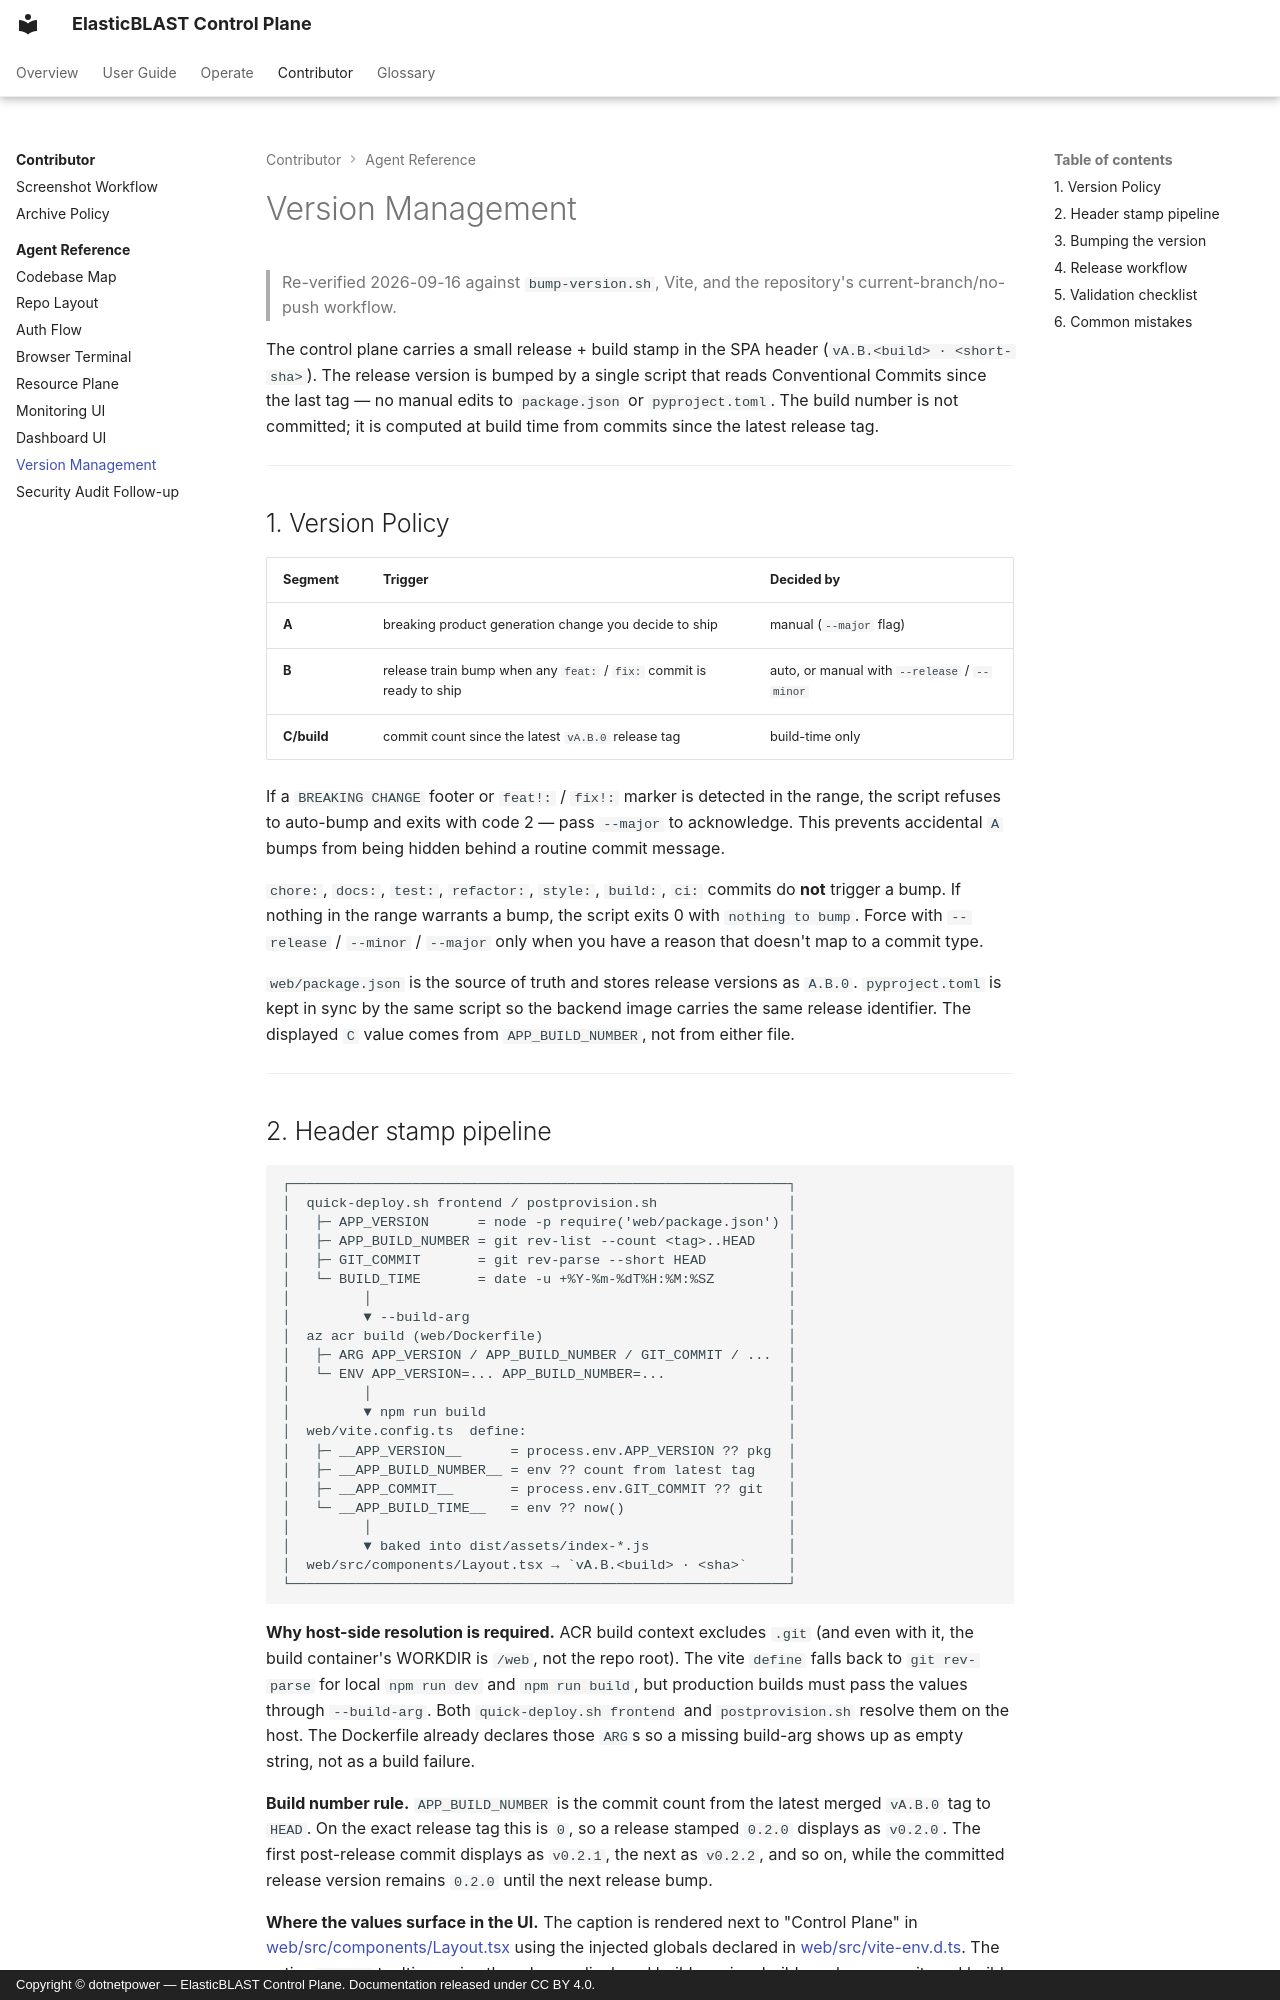

repository: dotnetpower/elb-dashboard · page: copilot/version-management/index.html · generator: mkdocs · copyright: Copyright © dotnetpower — ElasticBLAST Control Plane. Documentation released under CC BY 4.0.

---
title: Version Management
description: How the ElasticBLAST Control Plane release-version policy is enforced — scripts/dev/bump-version.sh, release train bumps, build numbers, and the SPA header version stamp.
tags:
  - agent
---

# Version Management

> Re-verified 2026-09-16 against `bump-version.sh`, Vite, and the repository's
> current-branch/no-push workflow.

The control plane carries a small release + build stamp in the SPA header
(`vA.B.<build> · <short-sha>`). The release version is bumped by a single script that
reads Conventional Commits since the last tag — no manual edits to
`package.json` or `pyproject.toml`. The build number is not committed; it is
computed at build time from commits since the latest release tag.

---

## 1. Version Policy

| Segment | Trigger | Decided by |
|---------|---------|------------|
| **A** | breaking product generation change you decide to ship | manual (`--major` flag) |
| **B** | release train bump when any `feat:` / `fix:` commit is ready to ship | auto, or manual with `--release` / `--minor` |
| **C/build** | commit count since the latest `vA.B.0` release tag | build-time only |

If a `BREAKING CHANGE` footer or `feat!:` / `fix!:` marker is detected in
the range, the script refuses to auto-bump and exits with code 2 — pass
`--major` to acknowledge. This prevents accidental `A` bumps from being hidden
behind a routine commit message.

`chore:`, `docs:`, `test:`, `refactor:`, `style:`, `build:`, `ci:` commits
do **not** trigger a bump. If nothing in the range warrants a bump, the
script exits 0 with `nothing to bump`. Force with `--release` / `--minor` /
`--major` only when you have a reason that doesn't map to a commit type.

`web/package.json` is the source of truth and stores release versions as
`A.B.0`. `pyproject.toml` is kept in sync by the same script so the backend
image carries the same release identifier. The displayed `C` value comes from
`APP_BUILD_NUMBER`, not from either file.

---
